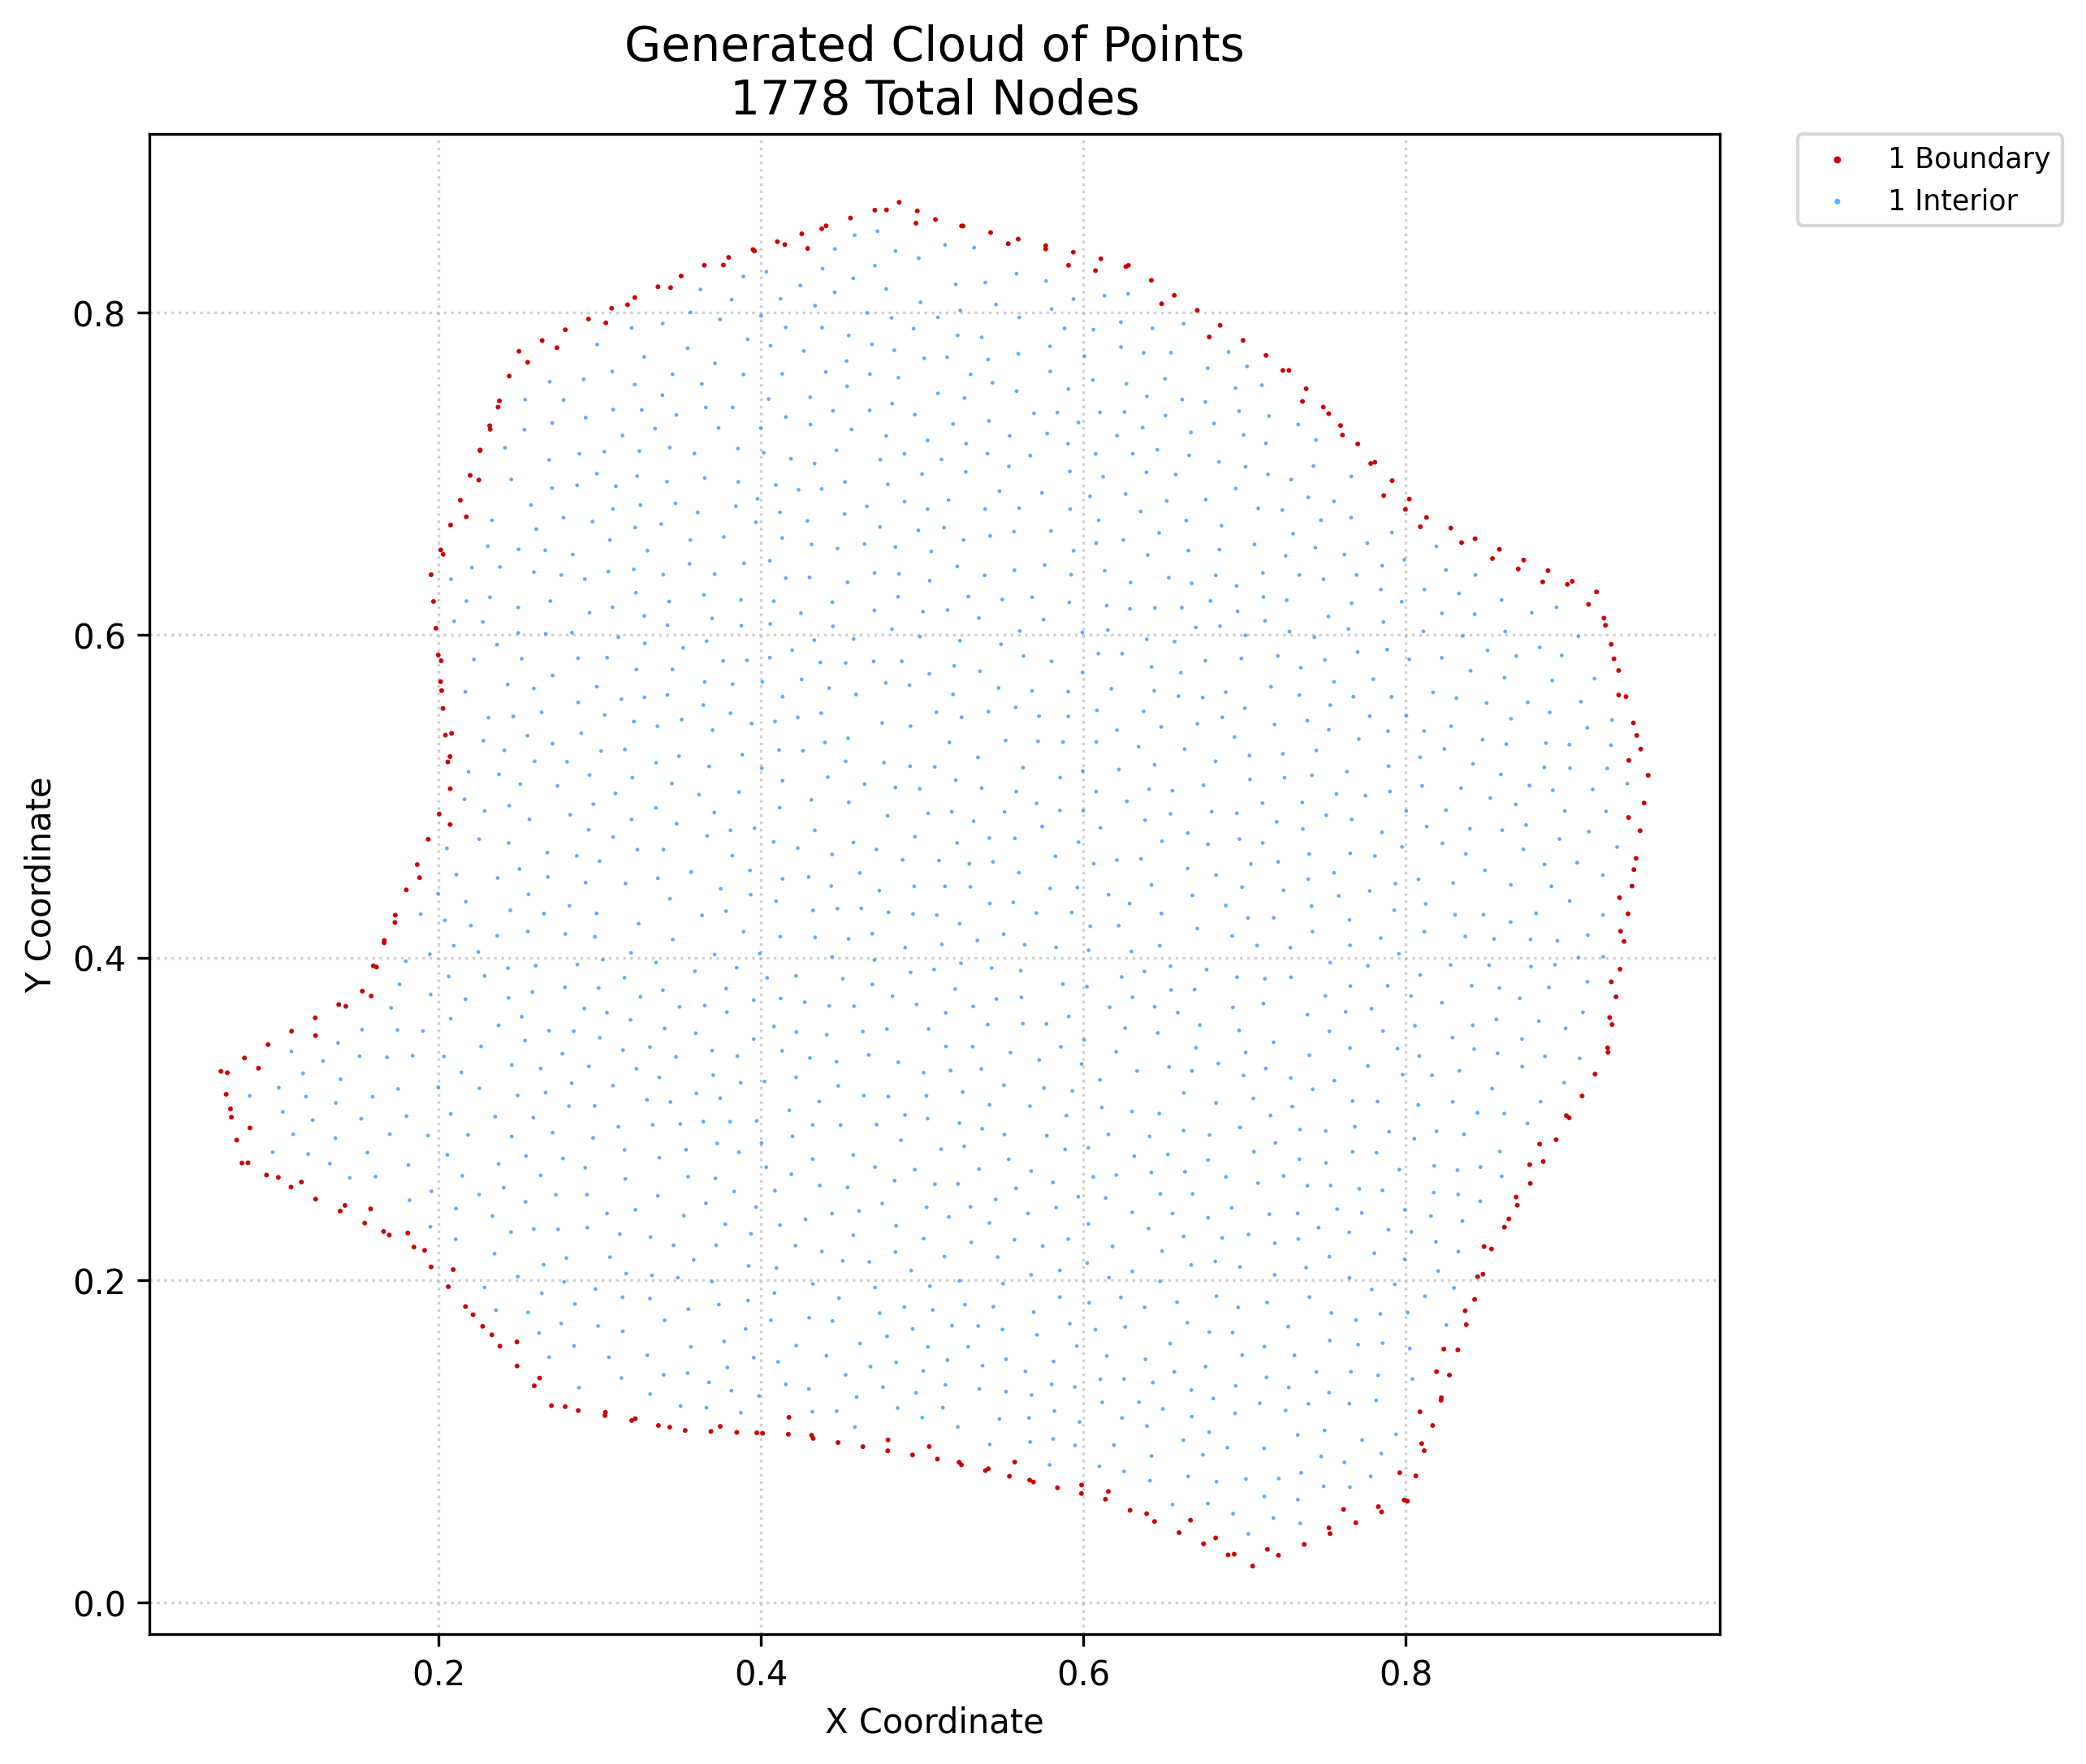

Source data for this figure (header and first rows):
x, y, region, classification
0.06517, 0.3294, 1, boundary
0.06842, 0.3152, 1, boundary
0.07168, 0.3009, 1, boundary
0.07494, 0.2867, 1, boundary
0.0782, 0.2725, 1, boundary
0.07978, 0.3377, 1, boundary
0.09343, 0.2651, 1, boundary
0.09439, 0.346, 1, boundary
0.1087, 0.2576, 1, boundary
0.109, 0.3543, 1, boundary
0.1239, 0.2502, 1, boundary
0.1236, 0.3626, 1, boundary
0.1382, 0.3709, 1, boundary
0.1391, 0.2427, 1, boundary
0.1528, 0.3791, 1, boundary
0.1544, 0.2353, 1, boundary
0.1597, 0.3948, 1, boundary
0.1665, 0.4105, 1, boundary
0.1696, 0.2278, 1, boundary
0.1733, 0.4262, 1, boundary
0.1801, 0.4419, 1, boundary
0.1848, 0.2204, 1, boundary
0.1869, 0.4576, 1, boundary
0.1937, 0.4733, 1, boundary
0.1955, 0.2081, 1, boundary
0.1955, 0.6374, 1, boundary
0.197, 0.6209, 1, boundary
0.1985, 0.6043, 1, boundary
0.2005, 0.489, 1, boundary
0.1999, 0.5877, 1, boundary
0.2014, 0.5711, 1, boundary
0.2016, 0.6528, 1, boundary
0.2044, 0.5379, 1, boundary
0.2029, 0.5545, 1, boundary
0.2062, 0.1958, 1, boundary
0.2059, 0.5213, 1, boundary
0.2073, 0.5047, 1, boundary
0.2076, 0.6682, 1, boundary
0.2137, 0.6836, 1, boundary
0.2168, 0.1835, 1, boundary
0.2197, 0.6991, 1, boundary
0.2275, 0.1712, 1, boundary
0.2258, 0.7145, 1, boundary
0.2318, 0.7299, 1, boundary
0.2379, 0.7453, 1, boundary
0.2382, 0.1589, 1, boundary
0.2439, 0.7607, 1, boundary
0.2488, 0.1466, 1, boundary
0.25, 0.7761, 1, boundary
0.2595, 0.1343, 1, boundary
0.2644, 0.7827, 1, boundary
0.2701, 0.122, 1, boundary
0.2787, 0.7894, 1, boundary
0.2867, 0.119, 1, boundary
0.2931, 0.7961, 1, boundary
0.3033, 0.1159, 1, boundary
0.3075, 0.8027, 1, boundary
0.3199, 0.1128, 1, boundary
0.3218, 0.8094, 1, boundary
0.3365, 0.1097, 1, boundary
... 1,718 more rows
